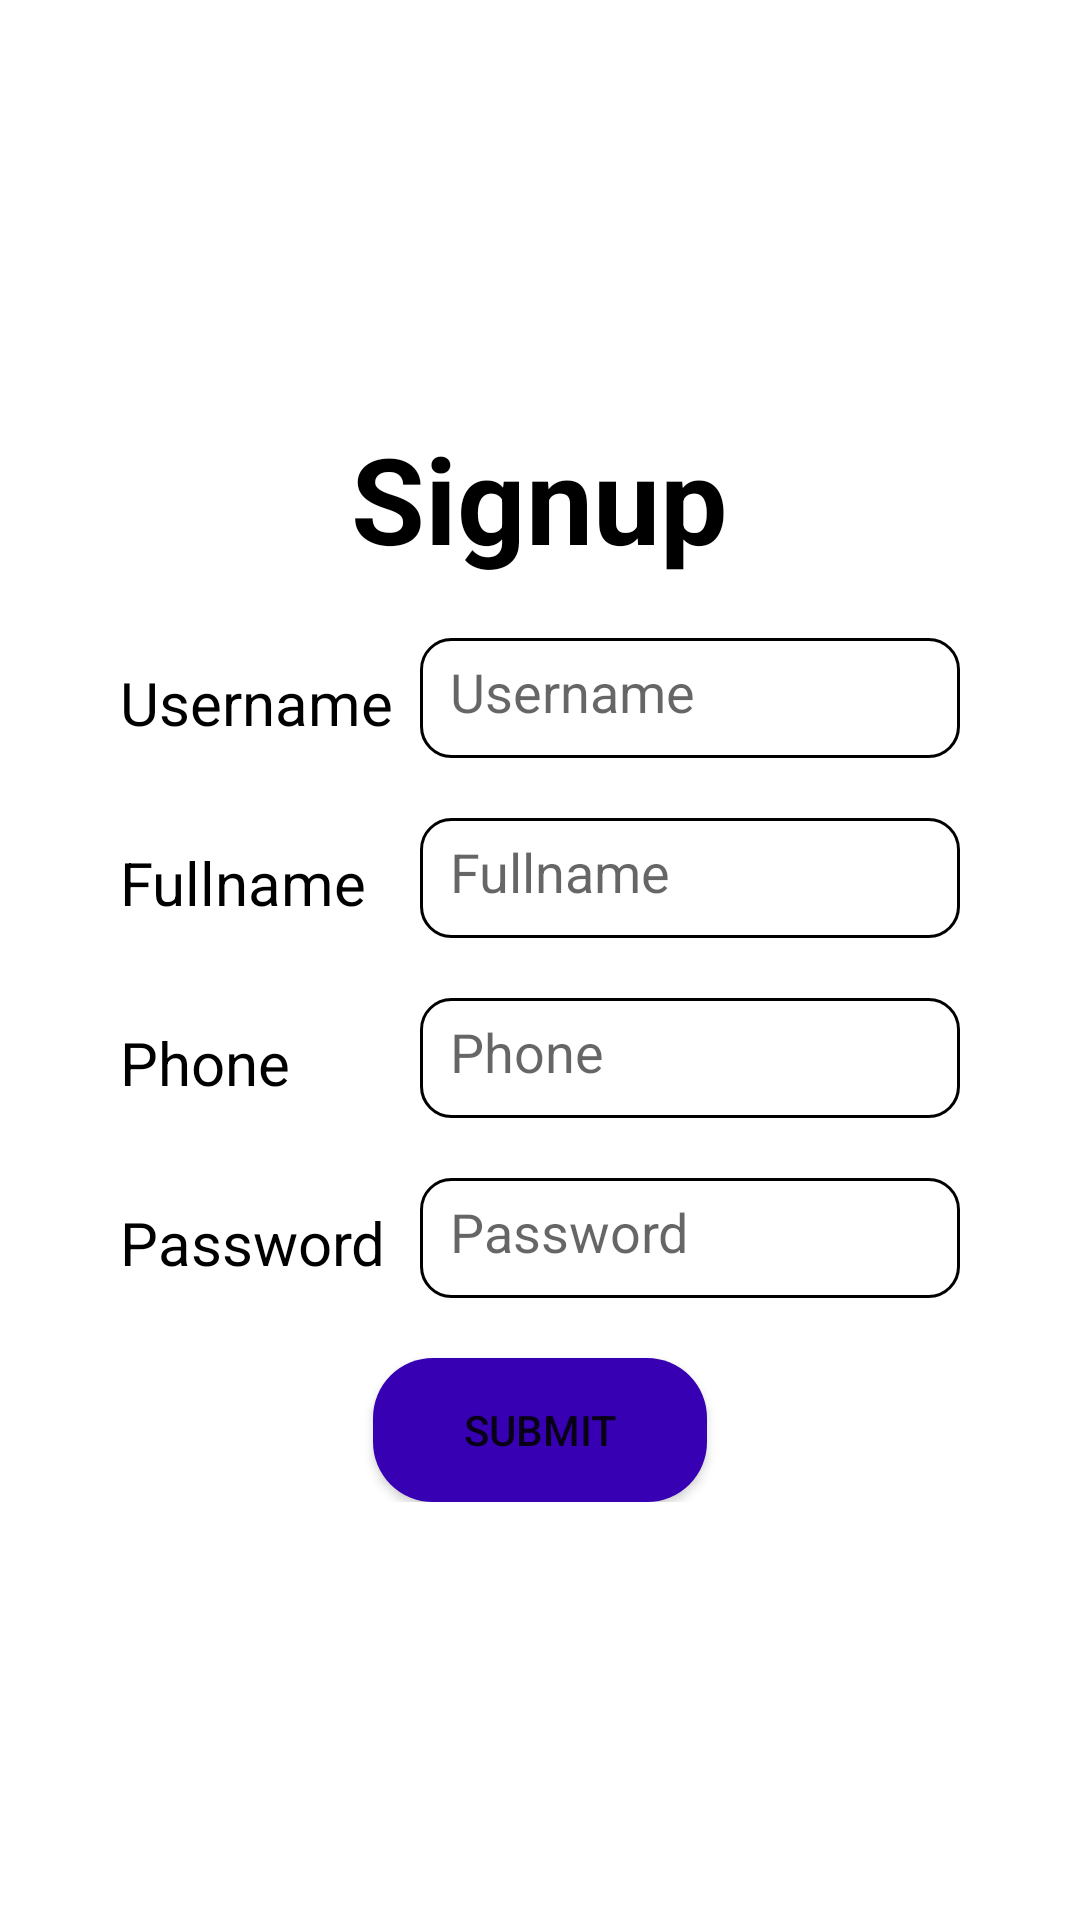

Write the Android layout XML for this screen, with the resource values it uses.
<!-- AndroidManifest.xml: application theme Theme.BKD06K11 -->
<!-- res/layout/activity_signup_1.xml -->
<?xml version="1.0" encoding="utf-8"?>
<LinearLayout xmlns:android="http://schemas.android.com/apk/res/android"
    android:layout_width="match_parent"
    android:layout_height="match_parent"
    android:orientation="vertical"
    android:padding="40dp"
    android:gravity="center"
    >

    <LinearLayout
        android:layout_width="match_parent"
        android:layout_height="wrap_content"
        android:orientation="vertical"
        >

        <TextView
            android:layout_width="wrap_content"
            android:layout_height="wrap_content"
            android:layout_gravity="center"
            android:text="@string/signup"
            android:textColor="@color/black"
            android:textSize="40sp"
            android:textStyle="bold"></TextView>

        <LinearLayout
            android:layout_width="match_parent"
            android:layout_height="wrap_content"
            android:layout_marginTop="20dp"
            android:orientation="horizontal">

            <TextView
                android:layout_width="100dp"
                android:layout_height="wrap_content"
                android:text="@string/username"
                android:textColor="@color/black"
                android:textSize="20sp"
                android:textStyle="normal">

            </TextView>

            <EditText
                android:layout_width="match_parent"
                android:layout_height="40sp"
                android:padding="10dp"
                android:background="@drawable/edit_text_style"
                android:hint="@string/username" />
        </LinearLayout>

        <LinearLayout
            android:layout_width="match_parent"
            android:layout_height="wrap_content"
            android:layout_marginTop="20dp"
            android:orientation="horizontal">

            <TextView
                android:layout_width="100dp"
                android:layout_height="wrap_content"
                android:text="@string/fullname"
                android:textColor="@color/black"
                android:textSize="20sp"
                android:textStyle="normal">

            </TextView>

            <EditText
                android:layout_width="match_parent"
                android:layout_height="40sp"
                android:padding="10dp"
                android:background="@drawable/edit_text_style"
                android:hint="@string/fullname" />
        </LinearLayout>

        <LinearLayout
            android:layout_width="match_parent"
            android:layout_height="wrap_content"
            android:layout_marginTop="20dp"
            android:orientation="horizontal">

            <TextView
                android:layout_width="100dp"
                android:layout_height="wrap_content"
                android:text="@string/phone"
                android:textColor="@color/black"
                android:textSize="20sp"
                android:textStyle="normal">

            </TextView>

            <EditText
                android:layout_width="match_parent"
                android:layout_height="40sp"
                android:padding="10dp"
                android:background="@drawable/edit_text_style"
                android:hint="@string/phone" />
        </LinearLayout>

        <LinearLayout
            android:layout_width="match_parent"
            android:layout_height="wrap_content"
            android:layout_marginTop="20dp"
            android:orientation="horizontal">

            <TextView
                android:layout_width="100dp"
                android:layout_height="wrap_content"
                android:text="@string/password"
                android:textColor="@color/black"
                android:textSize="20sp"
                android:textStyle="normal">

            </TextView>

            <EditText
                android:layout_width="match_parent"
                android:layout_height="40sp"
                android:padding="10dp"
                android:background="@drawable/edit_text_style"
                android:hint="@string/password"
                android:inputType="textPassword" />
        </LinearLayout>

        <Button
            android:layout_width="wrap_content"
            android:paddingLeft="30dp"
            android:paddingRight="30dp"
            android:layout_height="wrap_content"
            android:layout_gravity="center"
            android:layout_marginTop="20dp"
            android:background="@drawable/button_style"
            android:text="@string/submit"></Button>
    </LinearLayout>

</LinearLayout>
<!-- resources referenced by this layout -->
<resources>
  <color name="black">#FF000000</color>
  <!-- drawable button_style (drawable) -->
  <?xml version="1.0" encoding="utf-8"?>
  <shape xmlns:android="http://schemas.android.com/apk/res/android">
    <corners android:radius="20dp"/>
      <solid android:color="@color/purple_700"></solid>
  </shape>
  <!-- drawable edit_text_style (drawable) -->
  <?xml version="1.0" encoding="utf-8"?>
  <shape xmlns:android="http://schemas.android.com/apk/res/android">
      <solid android:color="@color/white"/>
  
      <stroke android:width="1dp"
          android:color="@color/black" />
  
      <corners android:radius="10dp"/>
  </shape>
  <string name="fullname">Fullname</string>
  <string name="password">Password</string>
  <string name="phone">Phone</string>
  <string name="signup">Signup</string>
  <string name="submit">Submit</string>
  <string name="username">Username</string>
  <style name="Theme.BKD06K11" parent="Theme.MaterialComponents.DayNight.DarkActionBar">
          
          <item name="colorPrimary">@color/purple_500</item>
          <item name="colorPrimaryVariant">@color/purple_700</item>
          <item name="colorOnPrimary">@color/white</item>
          
          <item name="colorSecondary">@color/teal_200</item>
          <item name="colorSecondaryVariant">@color/teal_700</item>
          <item name="colorOnSecondary">@color/black</item>
          
          <item name="android:statusBarColor" tools:targetApi="l">?attr/colorPrimaryVariant</item>
          
      </style>
  <color name="purple_700">#FF3700B3</color>
  <color name="white">#FFFFFFFF</color>
  <color name="purple_500">#FF6200EE</color>
  <color name="teal_200">#FF03DAC5</color>
  <color name="teal_700">#FF018786</color>
</resources>
